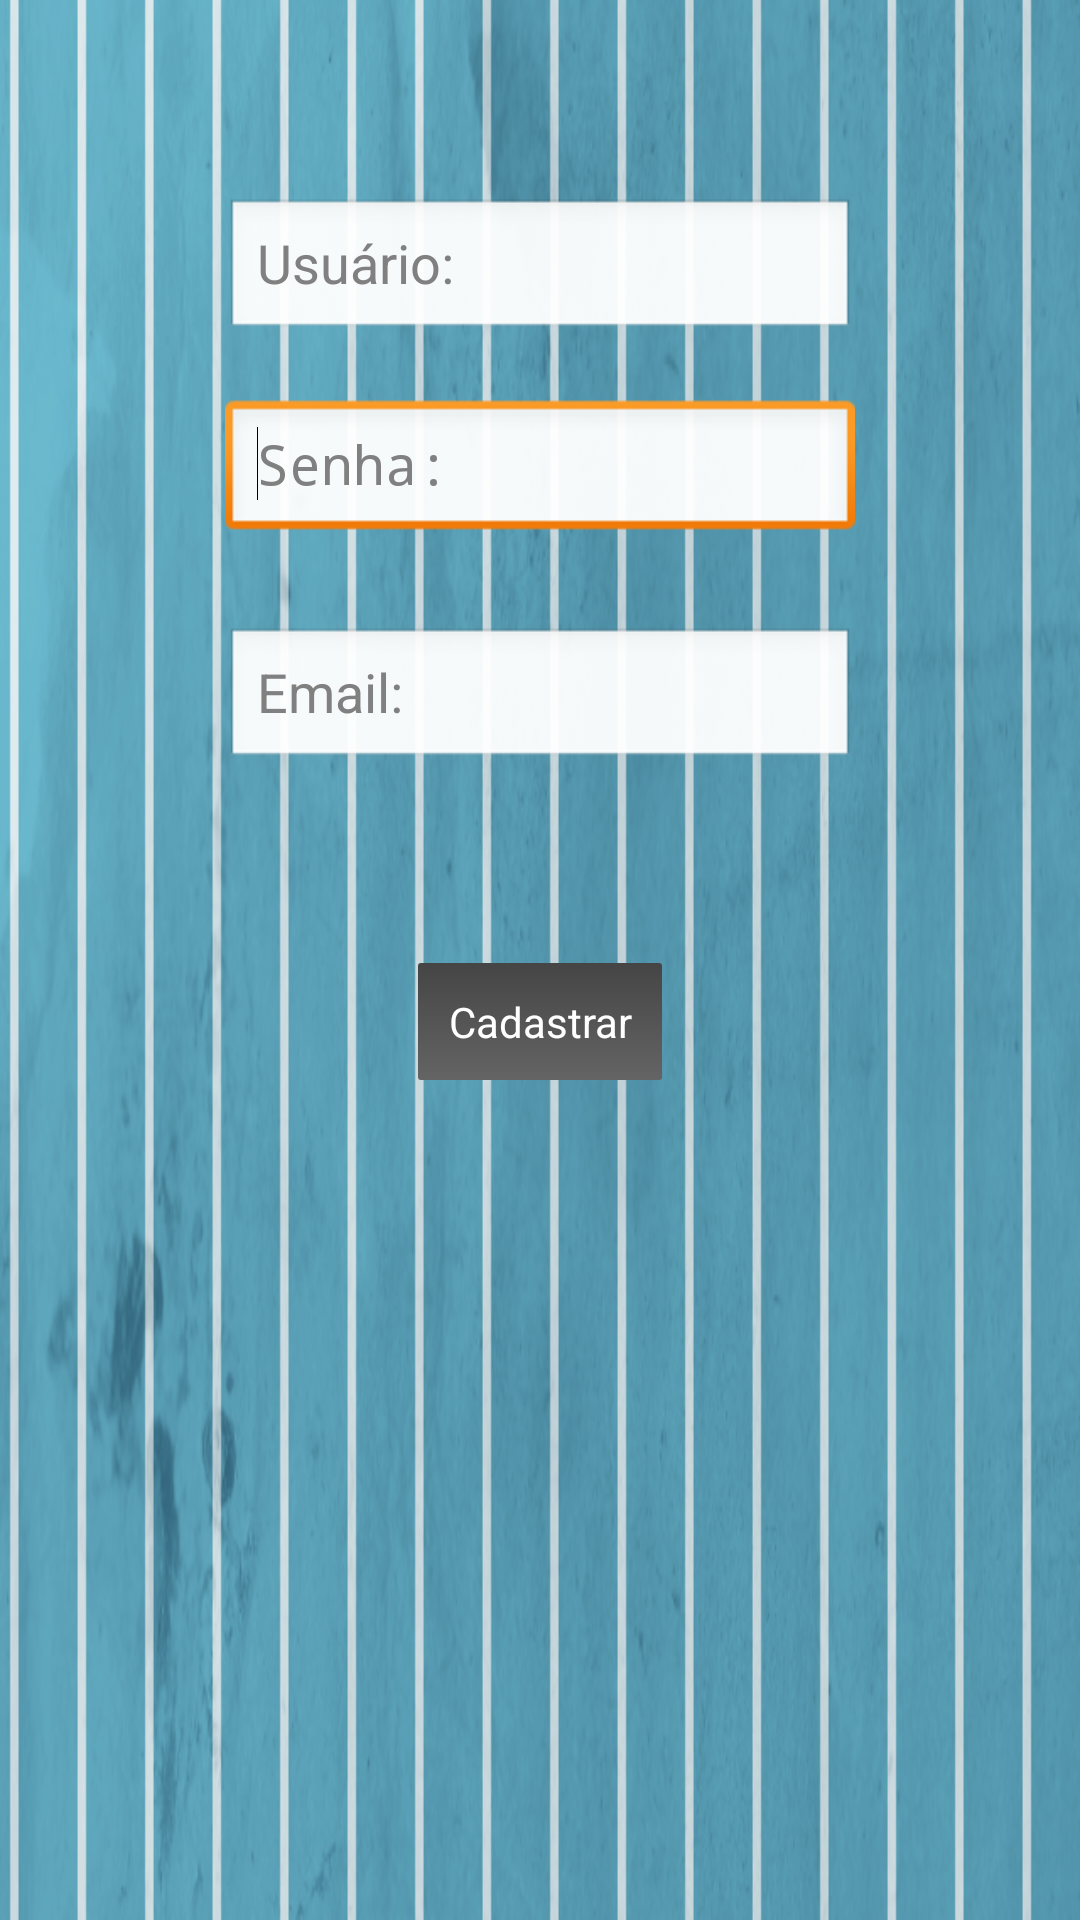

This screen was rendered from an Android layout file. Write that file and the resources it references.
<!-- AndroidManifest.xml: application theme AppTheme -->
<!-- res/layout/agento_cadastro.xml -->
<?xml version="1.0" encoding="utf-8"?>
<RelativeLayout xmlns:android="http://schemas.android.com/apk/res/android"
    xmlns:app="http://schemas.android.com/tools"
    android:id="@+id/RelativeLayout1"
    android:layout_width="match_parent"
    android:layout_height="match_parent"
    android:background="@drawable/background"
    android:orientation="vertical" >

    <EditText
        android:id="@+id/editText1"
        android:layout_width="wrap_content"
        android:layout_height="wrap_content"
        android:layout_alignParentTop="true"
        android:layout_centerHorizontal="true"
        android:layout_marginTop="66dp"
        android:ems="10"
        android:hint="@string/username"
        android:inputType="textPersonName" />

    <EditText
        android:id="@+id/editText2"
        android:layout_width="wrap_content"
        android:layout_height="wrap_content"
        android:layout_alignLeft="@+id/editText1"
        android:layout_alignRight="@+id/editText1"
        android:layout_below="@+id/editText1"
        android:layout_marginTop="19dp"
        android:ems="10"
        android:hint="@string/password"
        android:inputType="textPassword" >

        <requestFocus />
    </EditText>

    <EditText
        android:id="@+id/editText3"
        android:layout_width="wrap_content"
        android:layout_height="wrap_content"
        android:layout_alignLeft="@+id/editText2"
        android:layout_below="@+id/editText2"
        android:layout_marginTop="28dp"
        android:ems="10"
        android:hint="@string/email"
        android:inputType="textEmailAddress" />

    <Button
        android:id="@+id/button1"
        android:layout_width="wrap_content"
        android:layout_height="wrap_content"
        android:layout_below="@+id/editText3"
        android:layout_centerHorizontal="true"
        android:layout_marginTop="64dp"
        android:background="@drawable/button_background_1"
        android:onClick="registrar"
        android:text="@string/register"
        android:textColor="@color/branco" />

</RelativeLayout>
<!-- resources referenced by this layout -->
<resources>
  <color name="branco">#FFFFFF</color>
  <!-- drawable background (drawable) -->
  <?xml version="1.0" encoding="utf-8"?>
  <shape xmlns:android="http://schemas.android.com/apk/res/android" 
      android:shape="rectangle">
  <solid 
      android:color="#252525"/>
  <size
          android:width="5dp"
          android:height="100dp" />
      
  </shape>
  <!-- drawable button_background_1 (drawable) -->
  <?xml version="1.0" encoding="utf-8"?>
  <selector xmlns:android="http://schemas.android.com/apk/res/android" >
  
  
      
  	
  	<item android:state_pressed="true" >
      	<shape>
          	<gradient
                  android:startColor="@color/cinza_claro"
                  android:endColor="@color/cinza_claro_mais_claro"
                  android:angle="270" />
          	
              <corners
                  android:radius="3dp" />
              <padding
                  android:left="10dp"
                  android:top="10dp"
                  android:right="10dp"
                  android:bottom="10dp" />
          </shape>
  	</item>
  	
  	
  	<item android:state_focused="true" >
      	<shape>
              <gradient
                  android:startColor="@color/cinza_claro"
                  android:endColor="@color/cinza_claro_mais_claro"
                  android:angle="270" />
              
              <corners
                  android:radius="3dp" />
              <padding
                  android:left="10dp"
                  android:top="10dp"
                  android:right="10dp"
                  android:bottom="10dp" />
          </shape>
  	</item>
      
  	
      <item>        
          <shape>
              <gradient
                  android:startColor="@color/cinza_escuro"
                  android:endColor="@color/cinza_escuro_mais_claro"
                  android:angle="270" />
              
              <corners
                  android:radius="1dp" /> 
              <padding
                  android:left="10dp"
                  android:top="10dp"
                  android:right="10dp"
                  android:bottom="10dp" />
          </shape>
      </item>
  </selector>
  <string name="email">Email:</string>
  <string name="password">Senha:</string>
  <string name="register">Cadastrar</string>
  <string name="username">Usuário:</string>
  <style name="AppTheme" parent="android:Theme.Light">
          
      </style>
  <color name="cinza_claro">#888888</color>
  <color name="cinza_claro_mais_claro">#a1a1a1</color>
  <color name="cinza_escuro">#454545</color>
  <color name="cinza_escuro_mais_claro">#646464</color>
</resources>
